Photos from the image-classification dataset "Dataset" in the GitHub repository AK2005-Git/malaria. Its 2 classes are: parasite, uninfected.

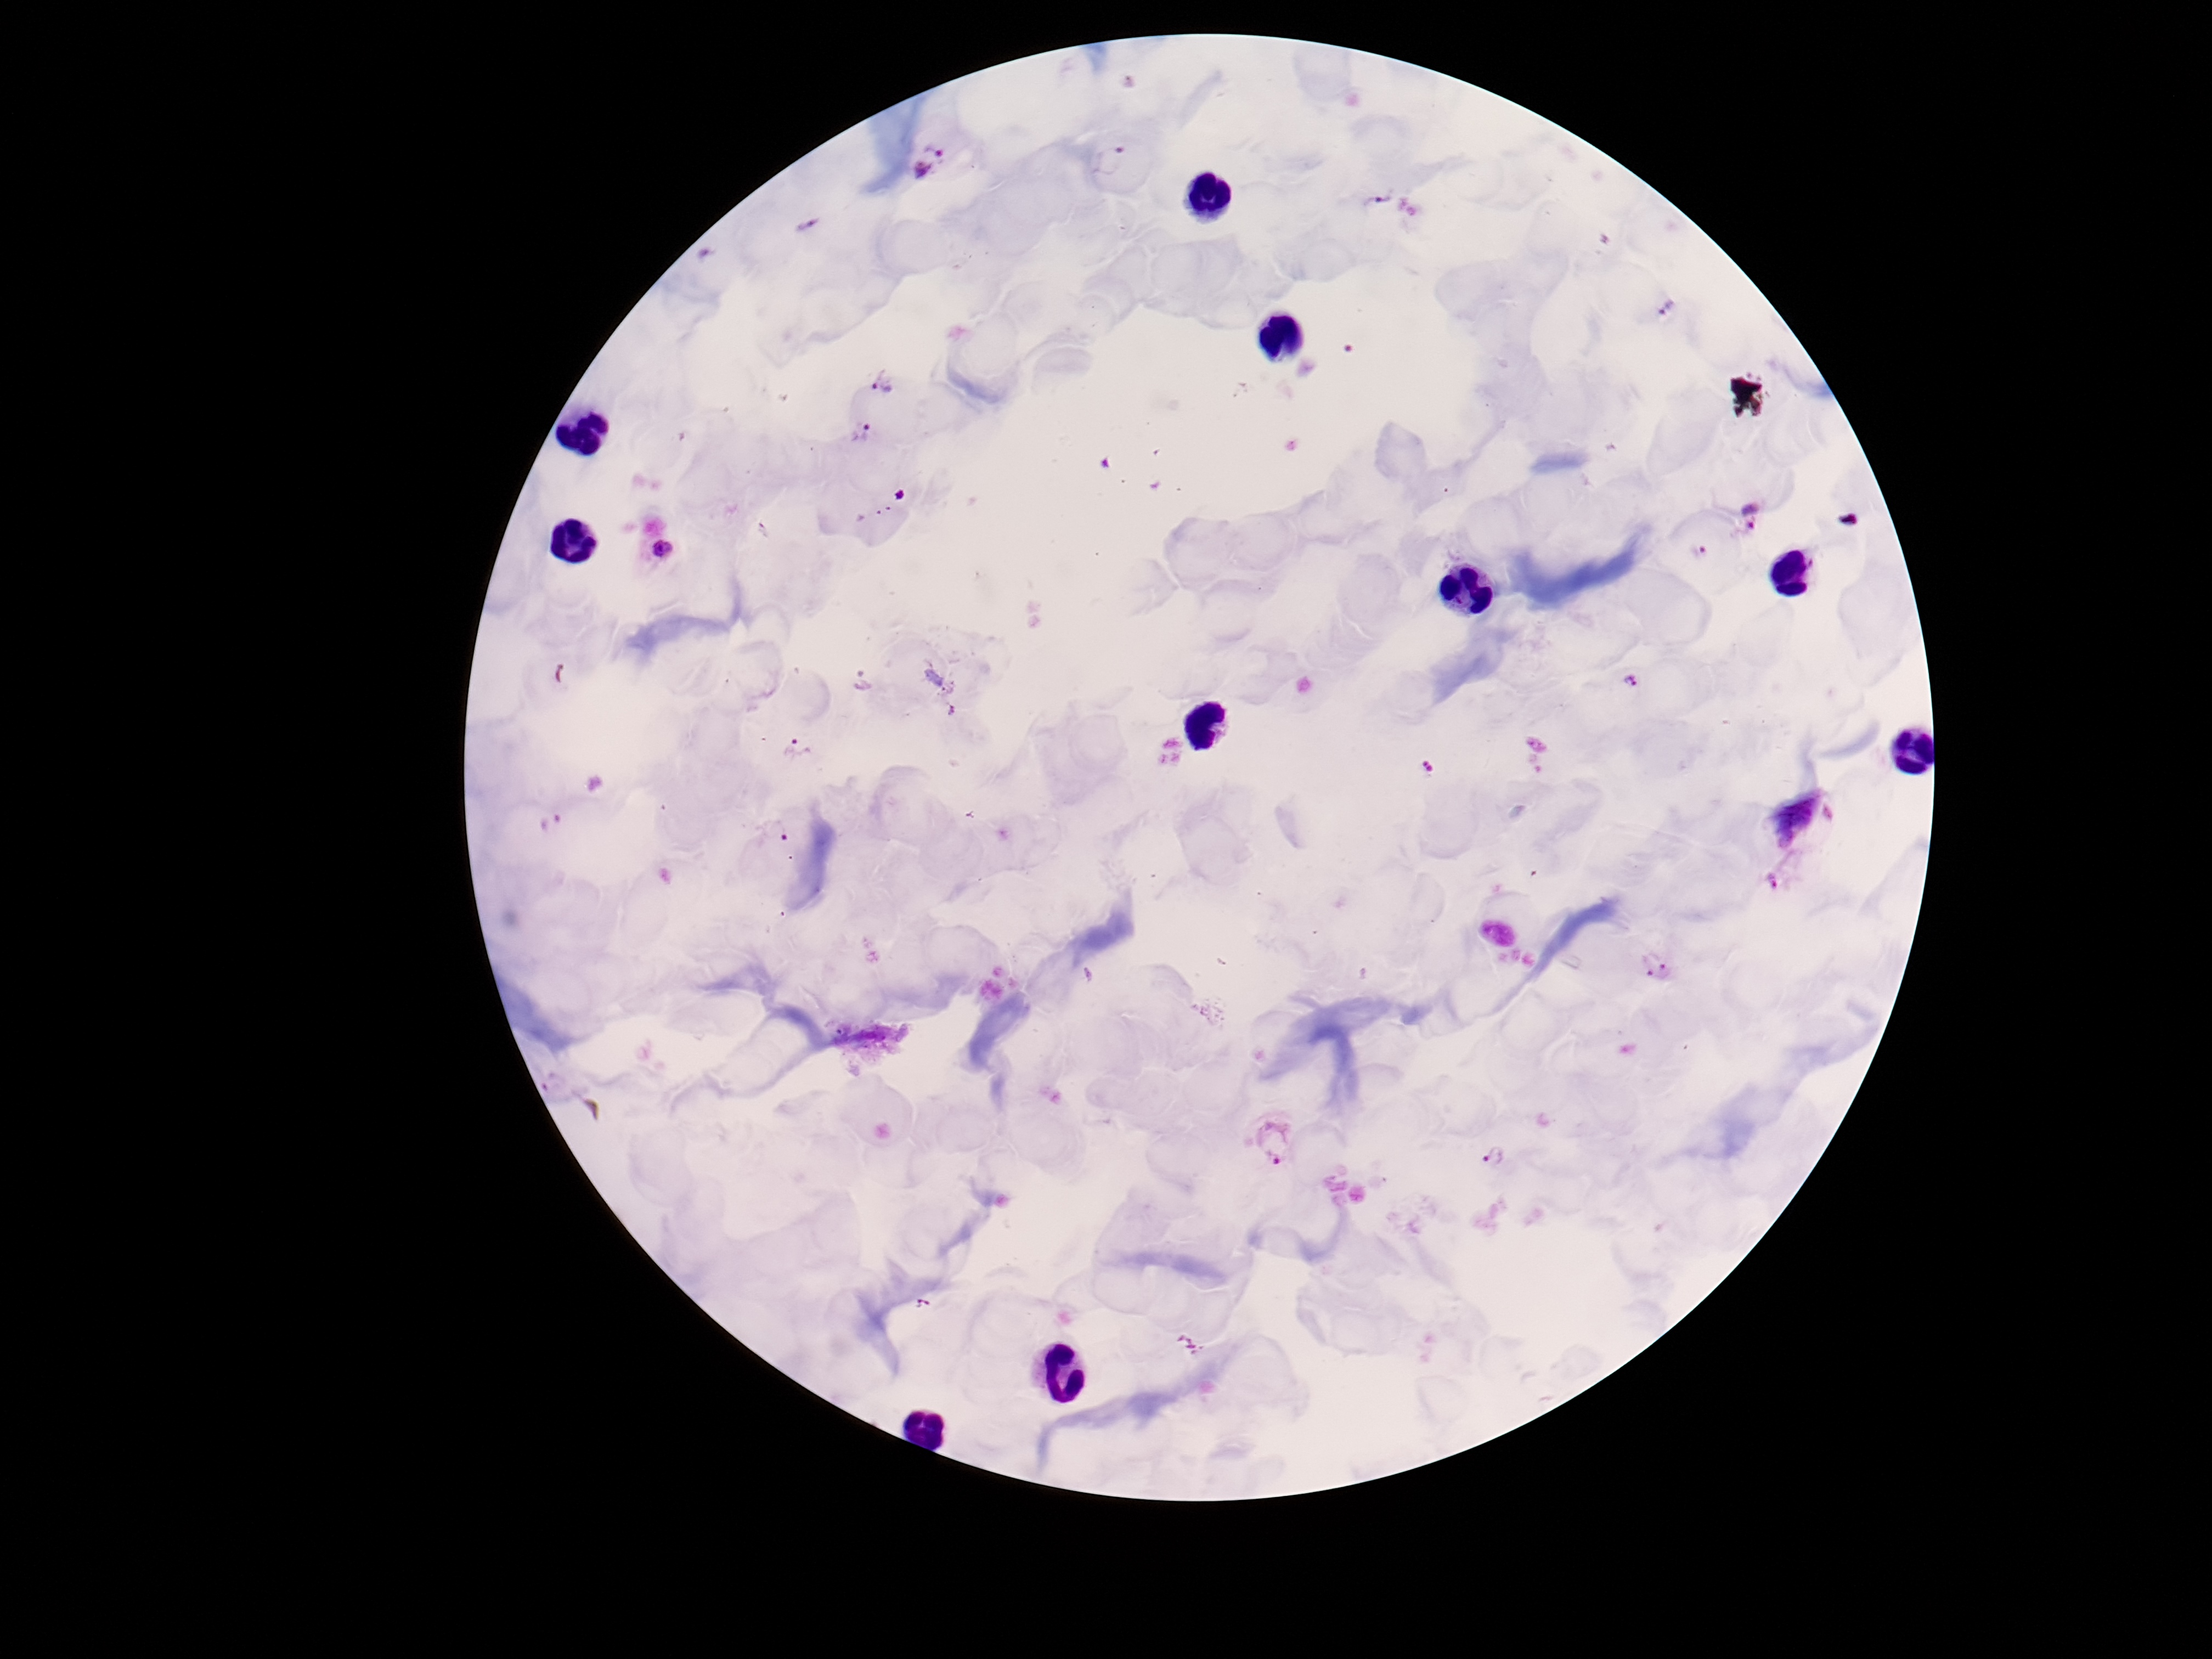
Label: parasite

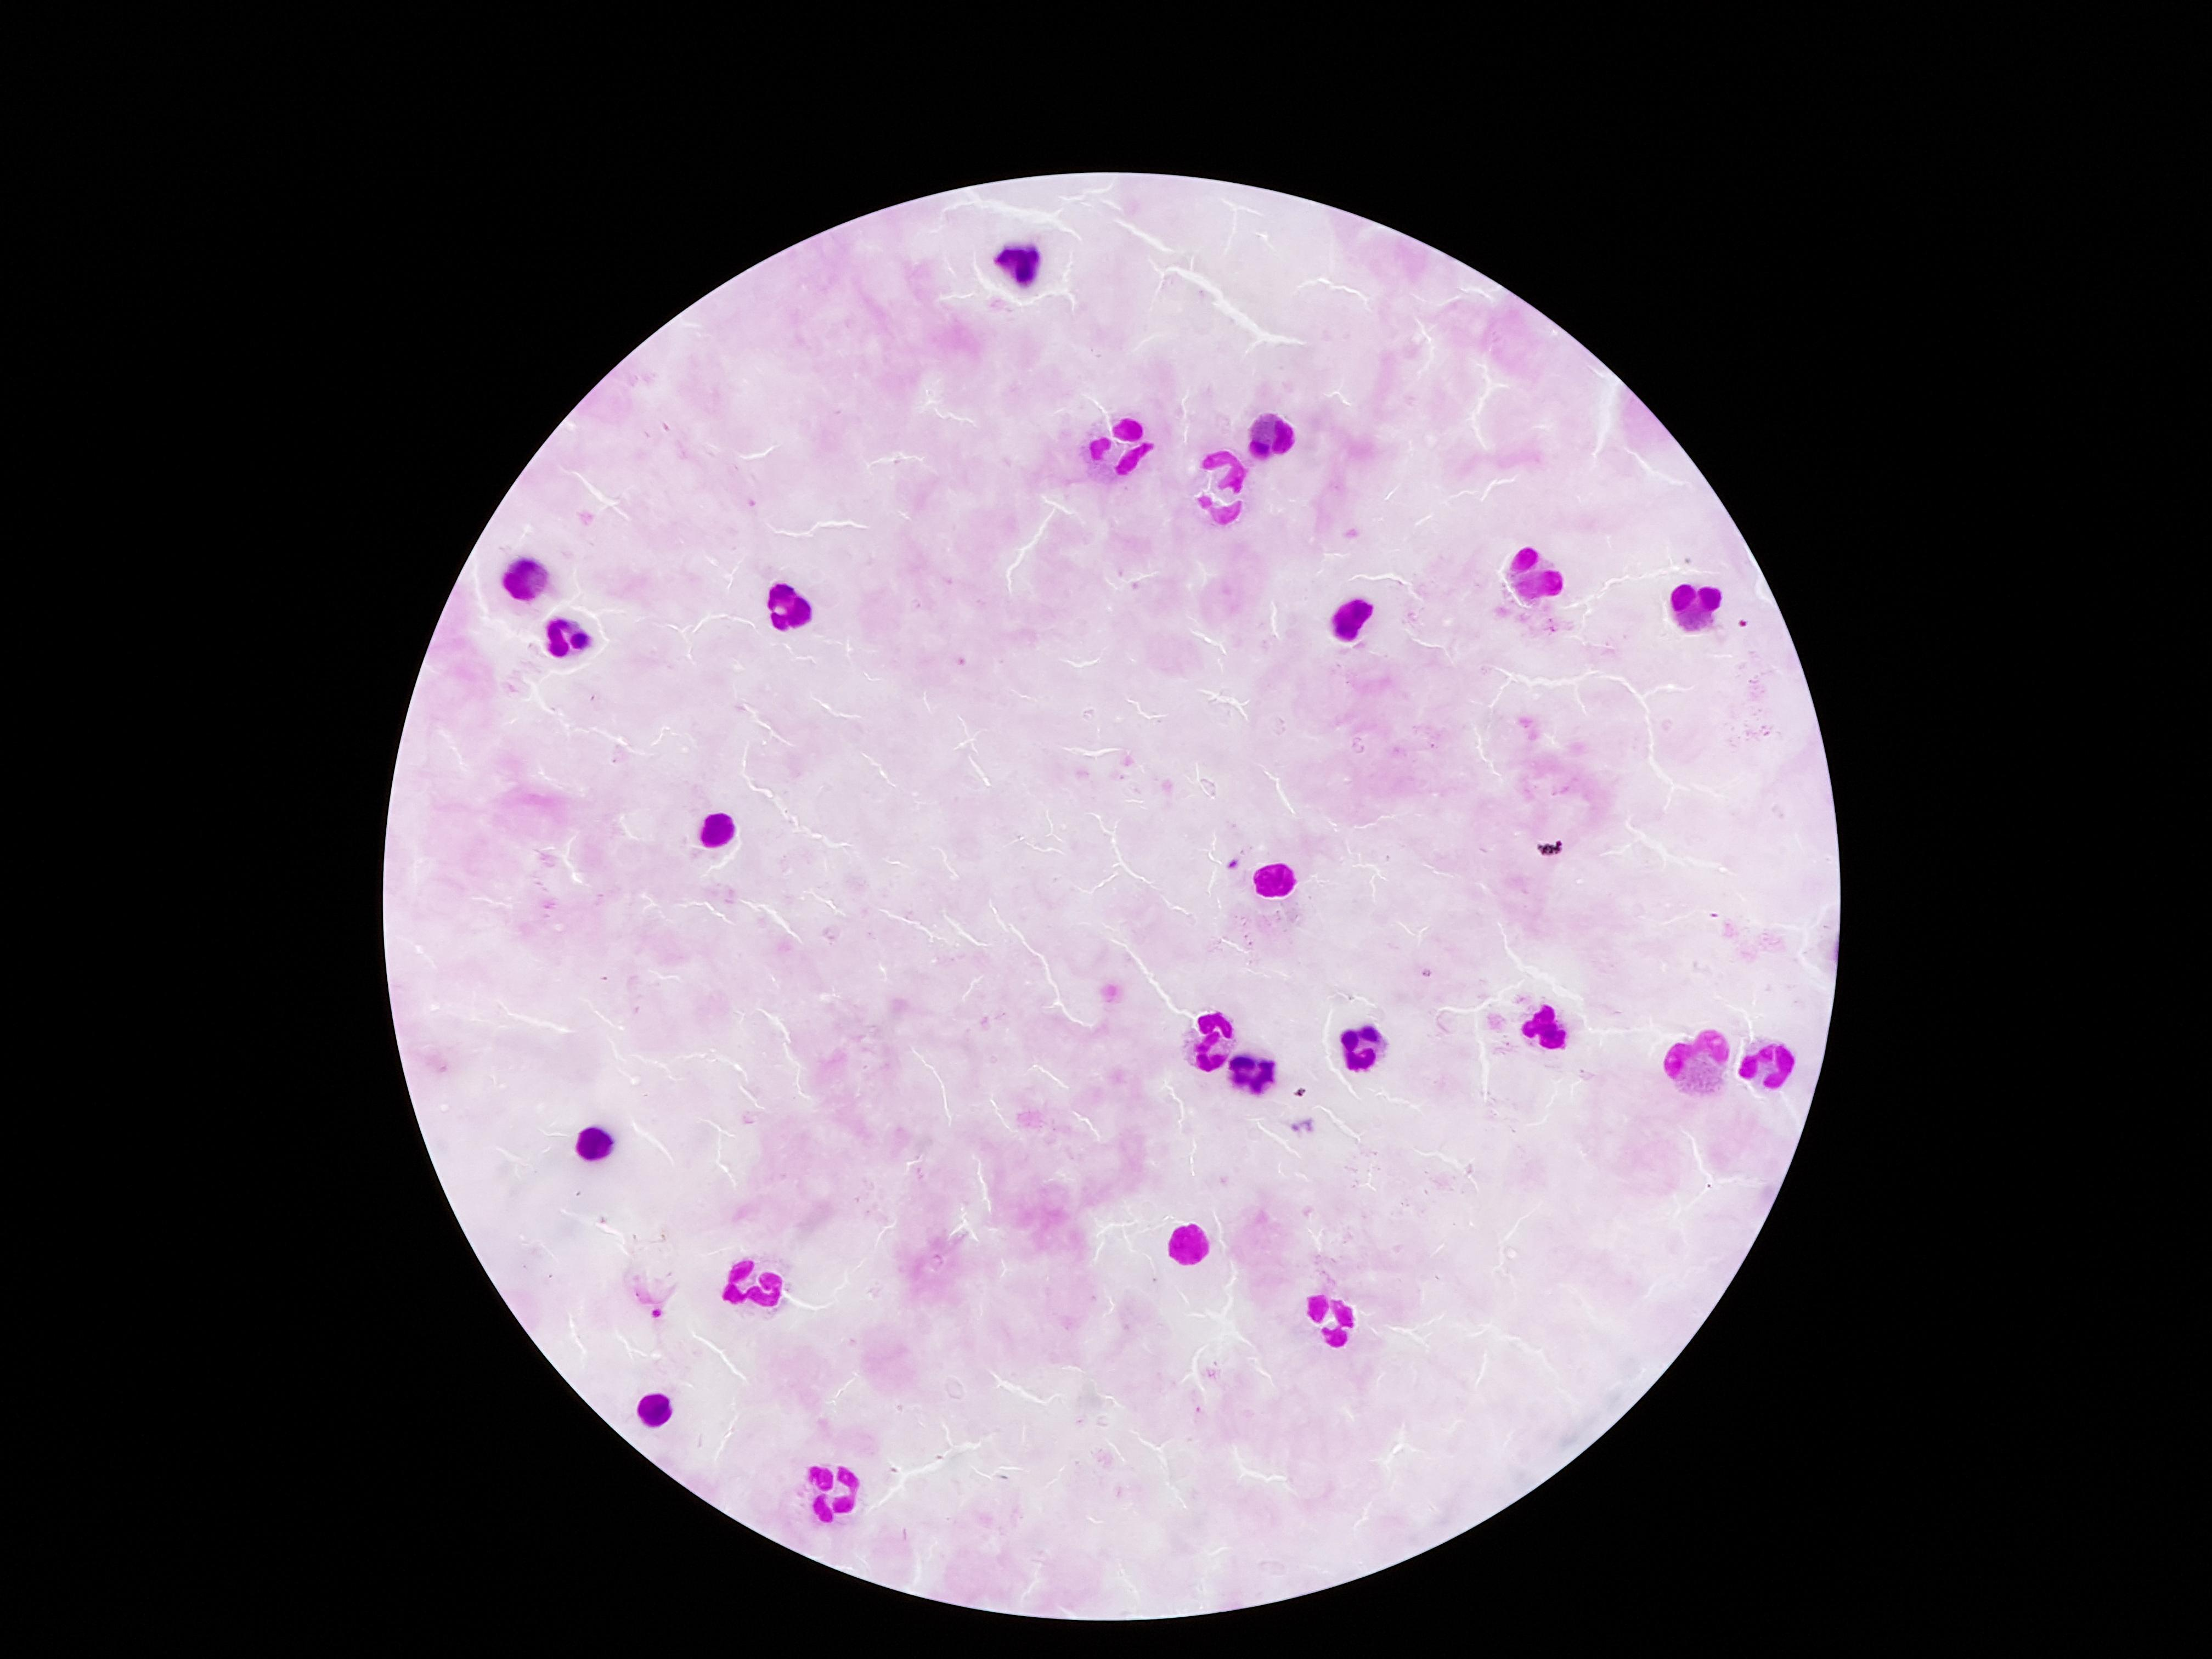
Label: uninfected

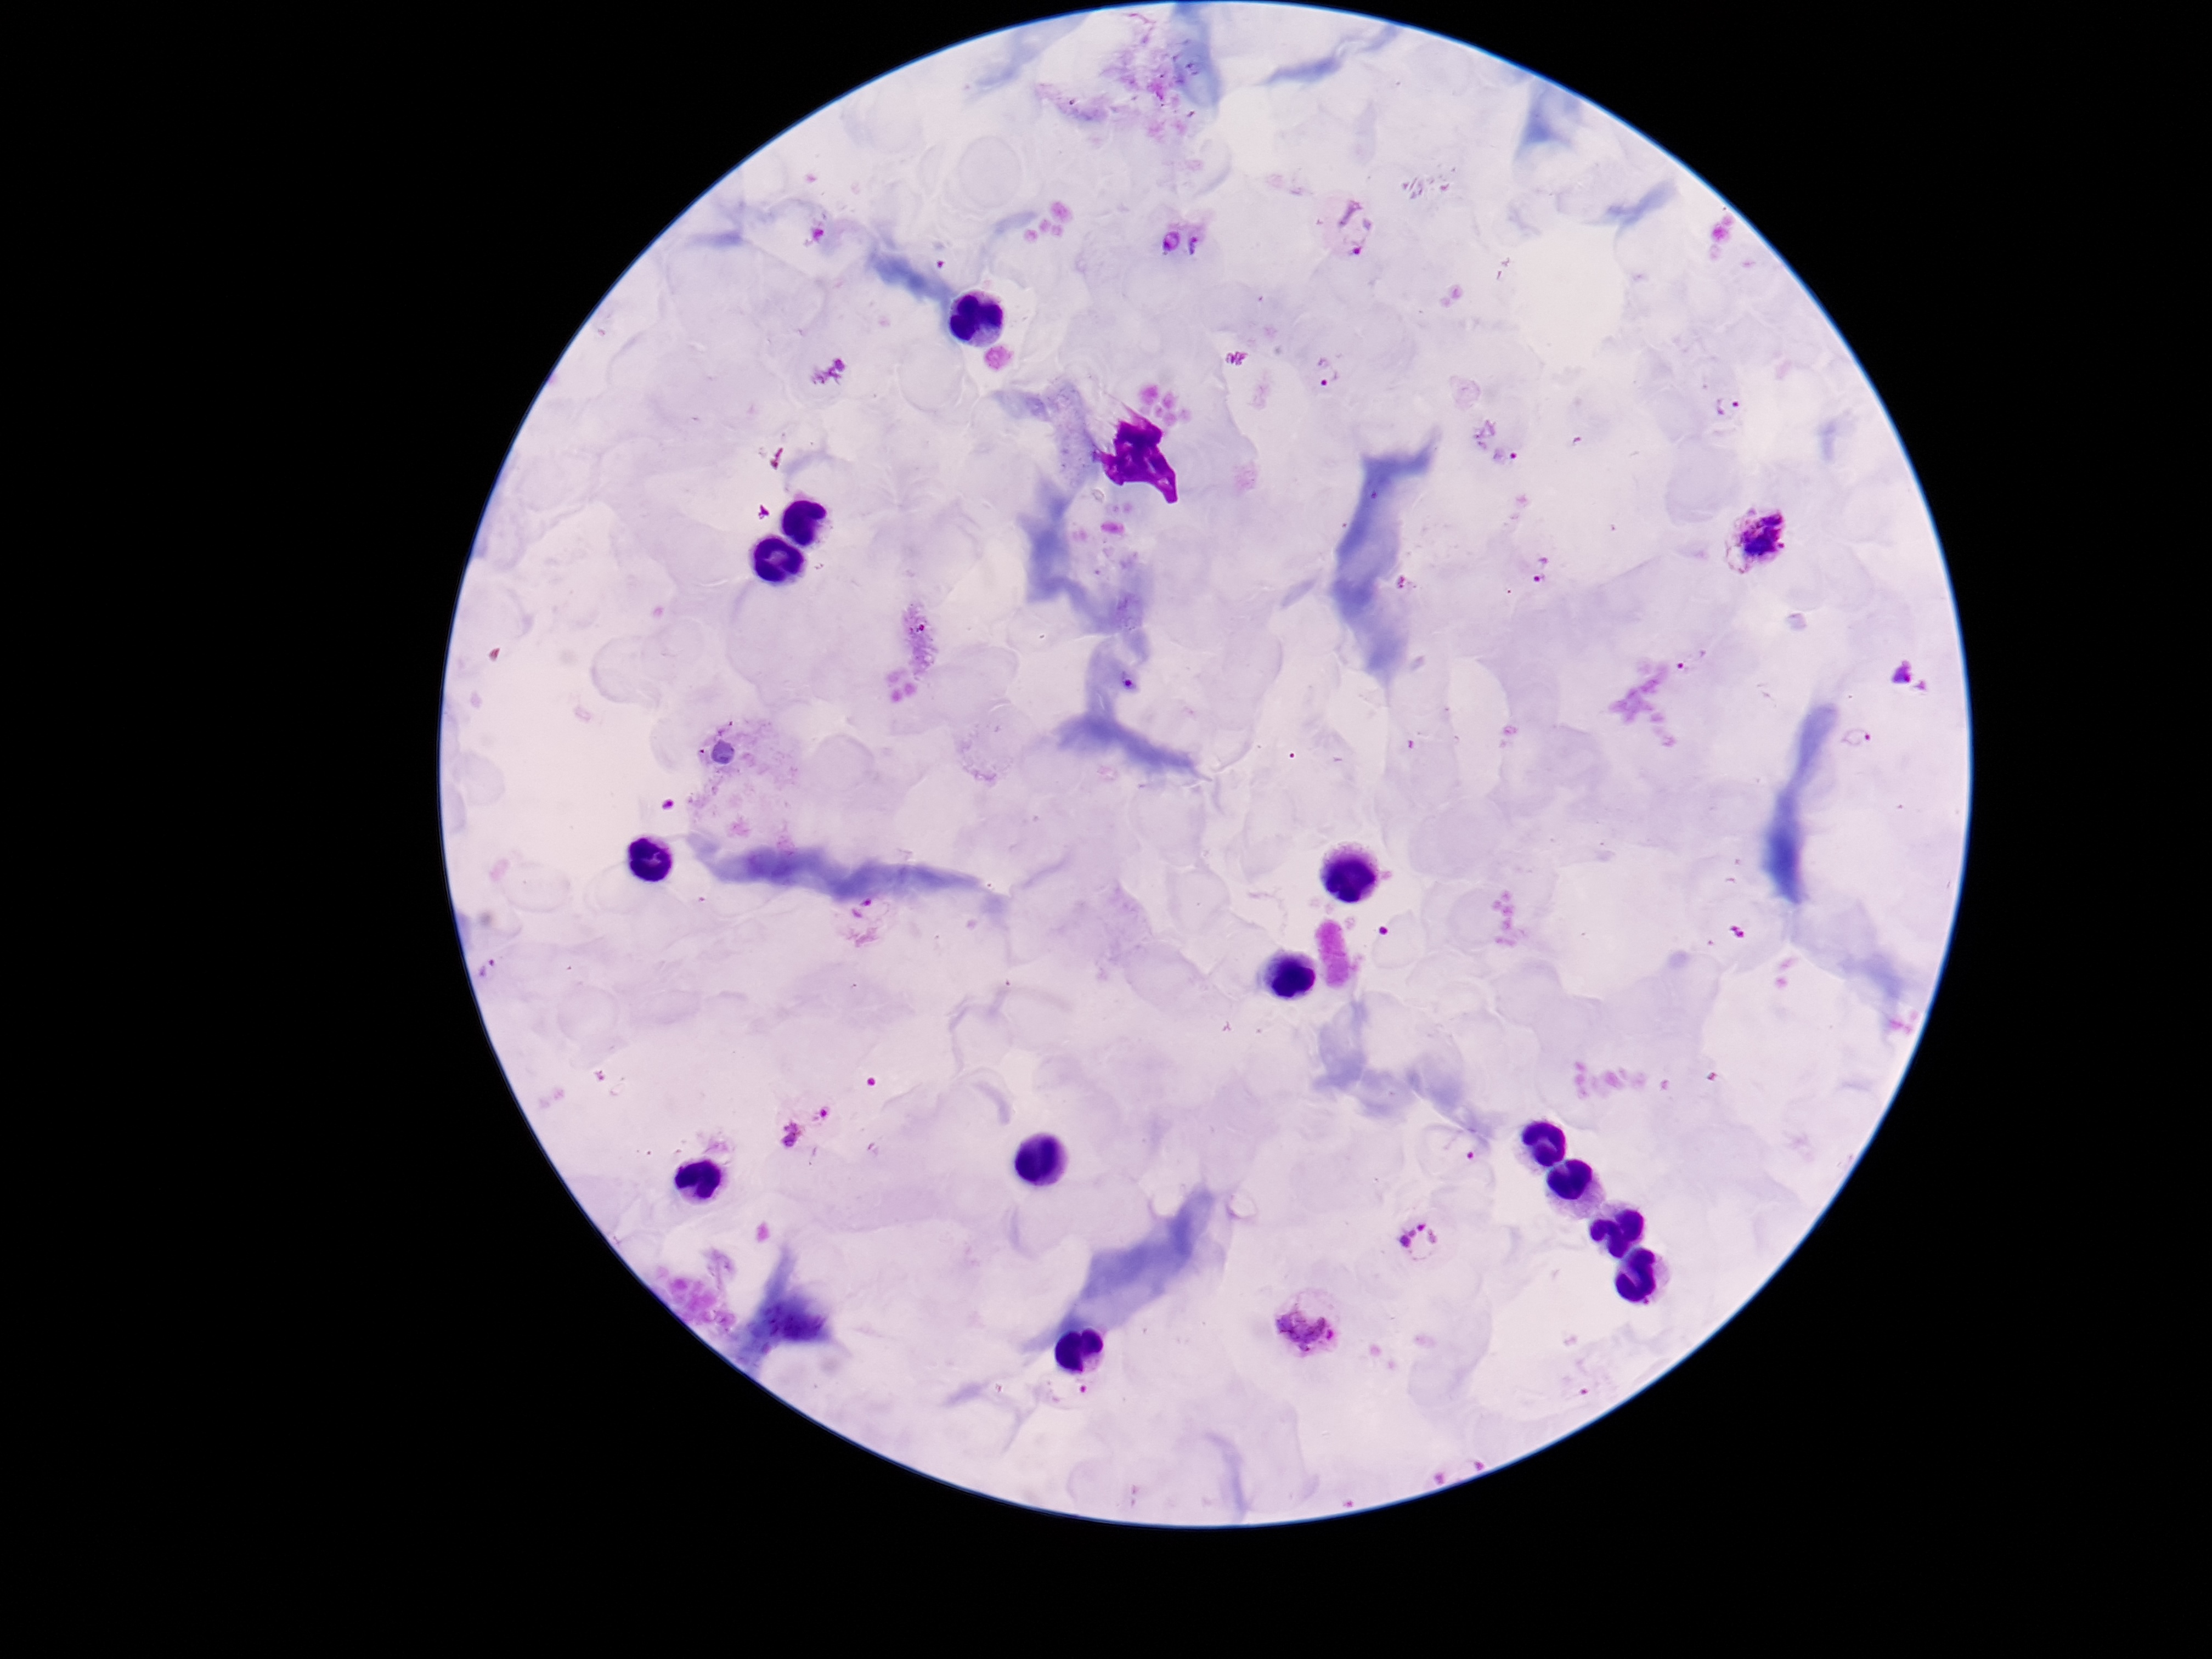
Label: parasite

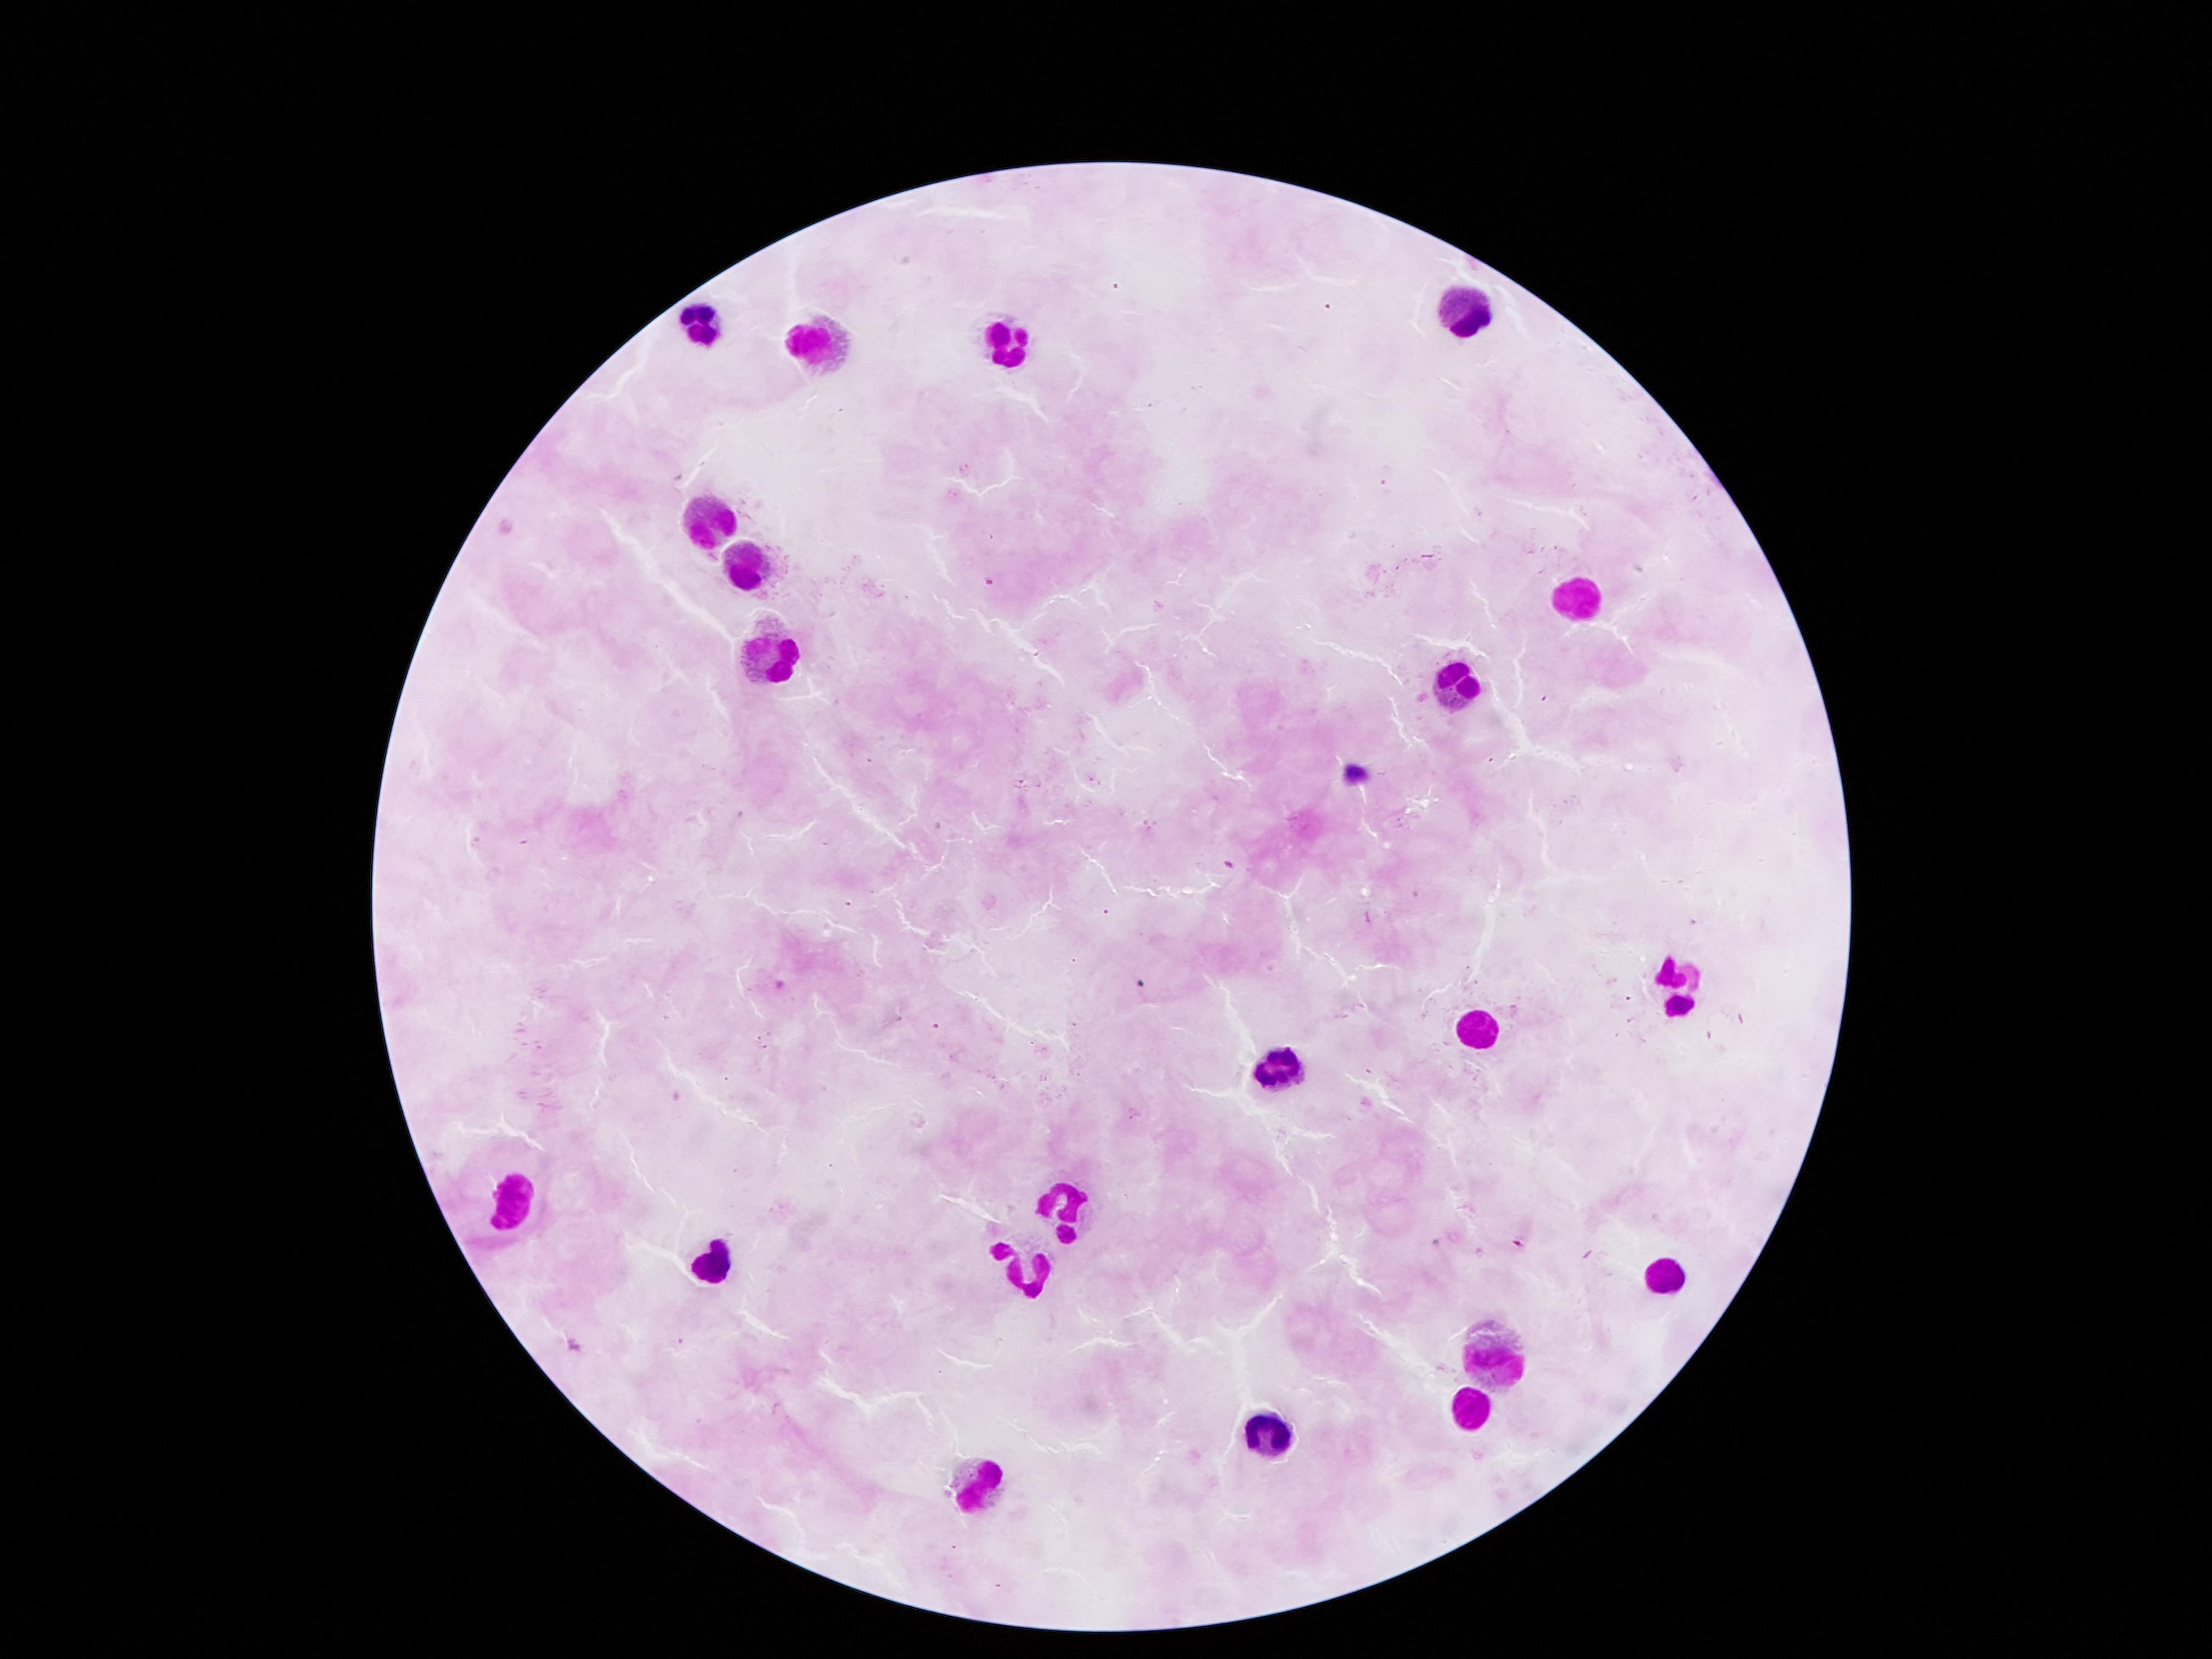
Label: uninfected

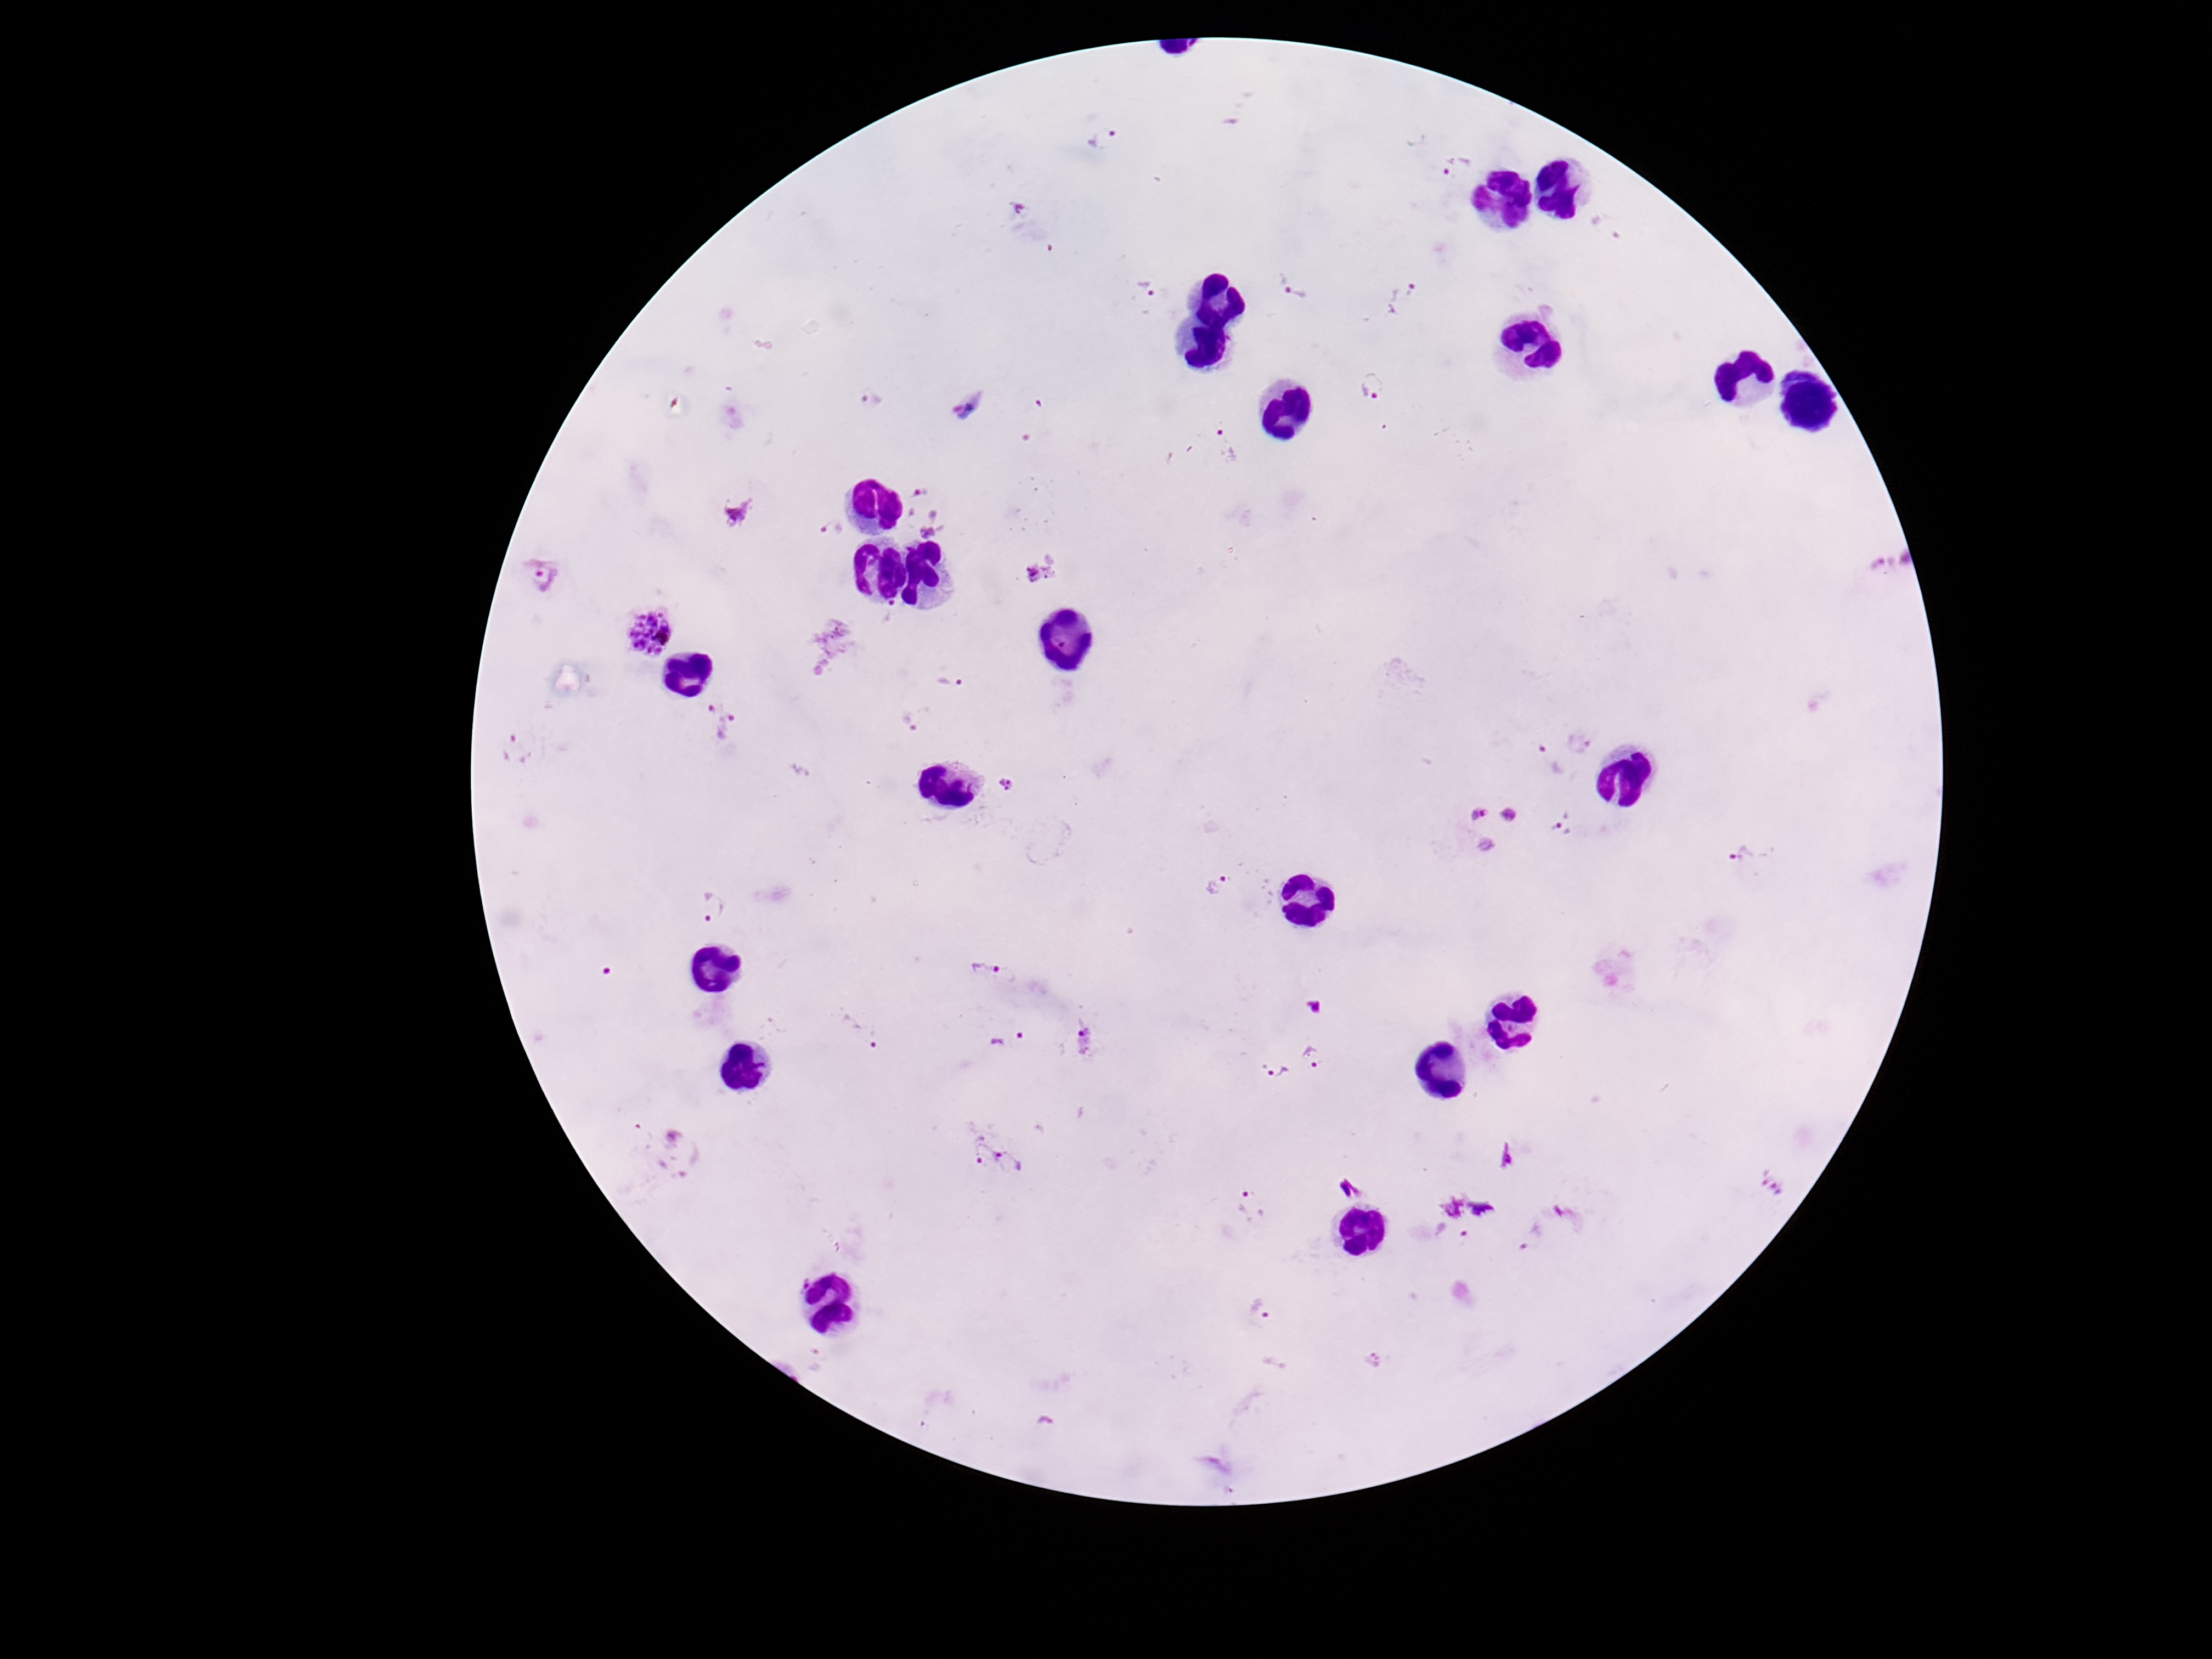
Label: parasite

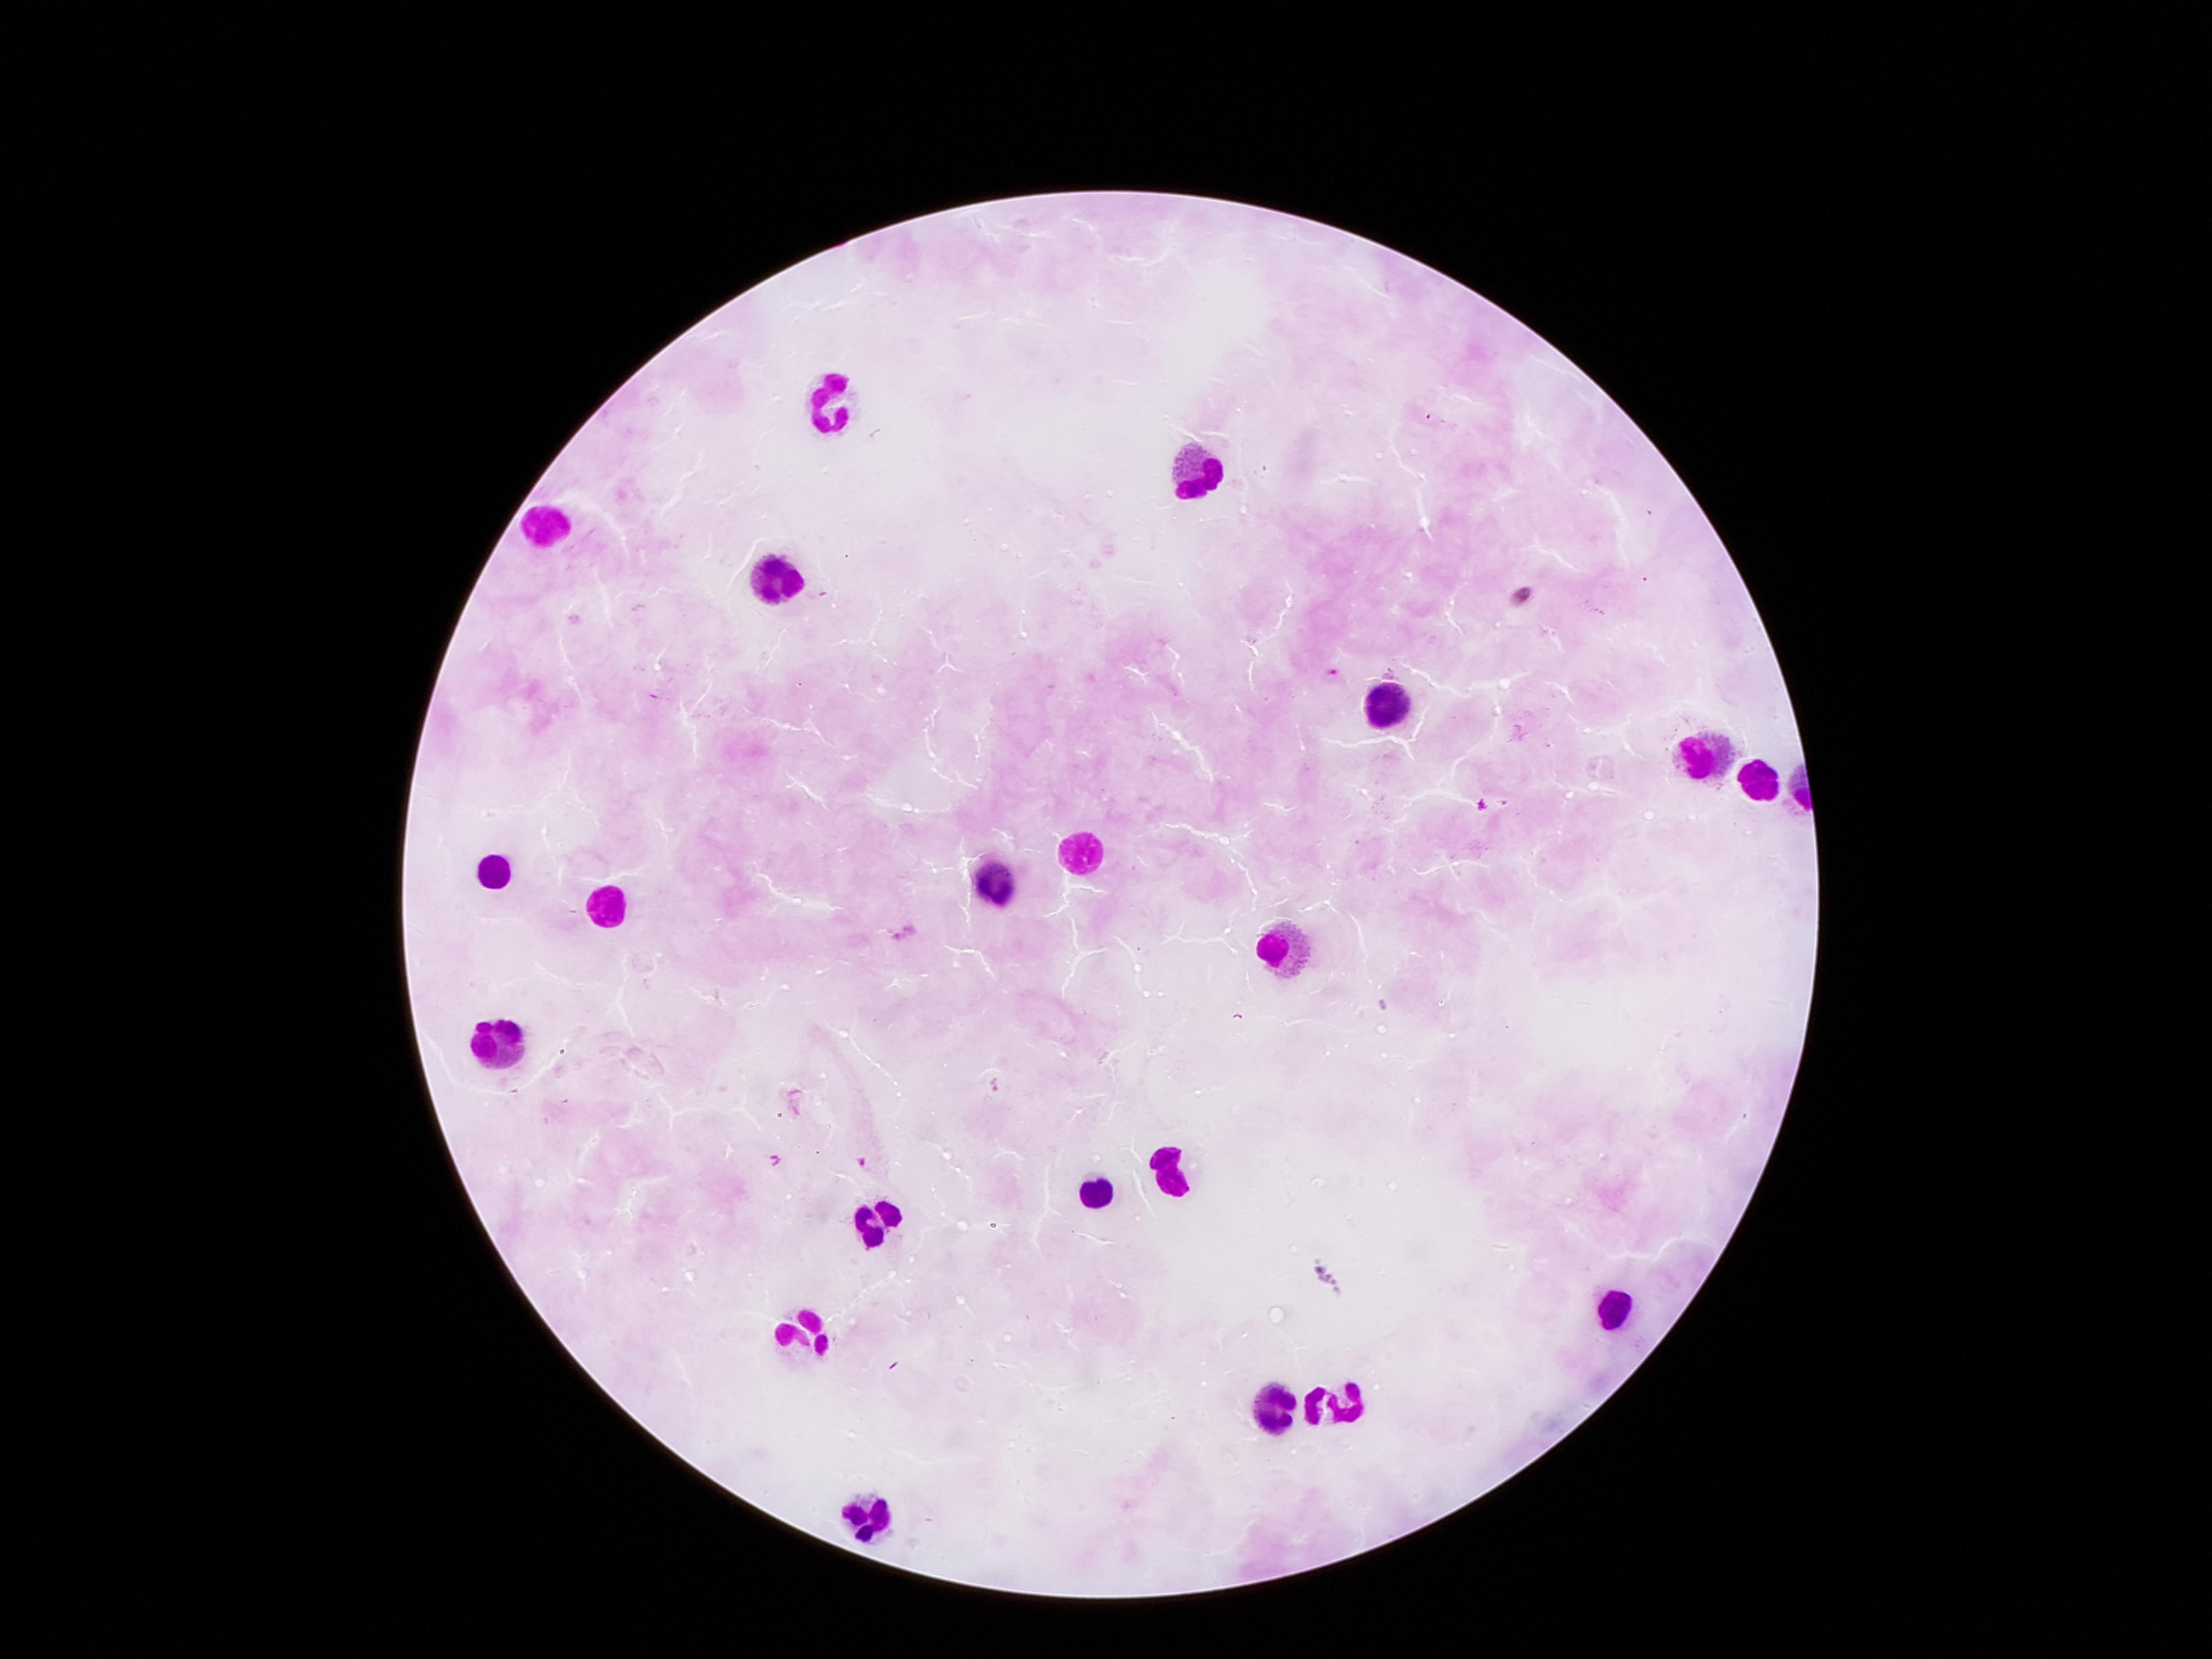
Label: uninfected
